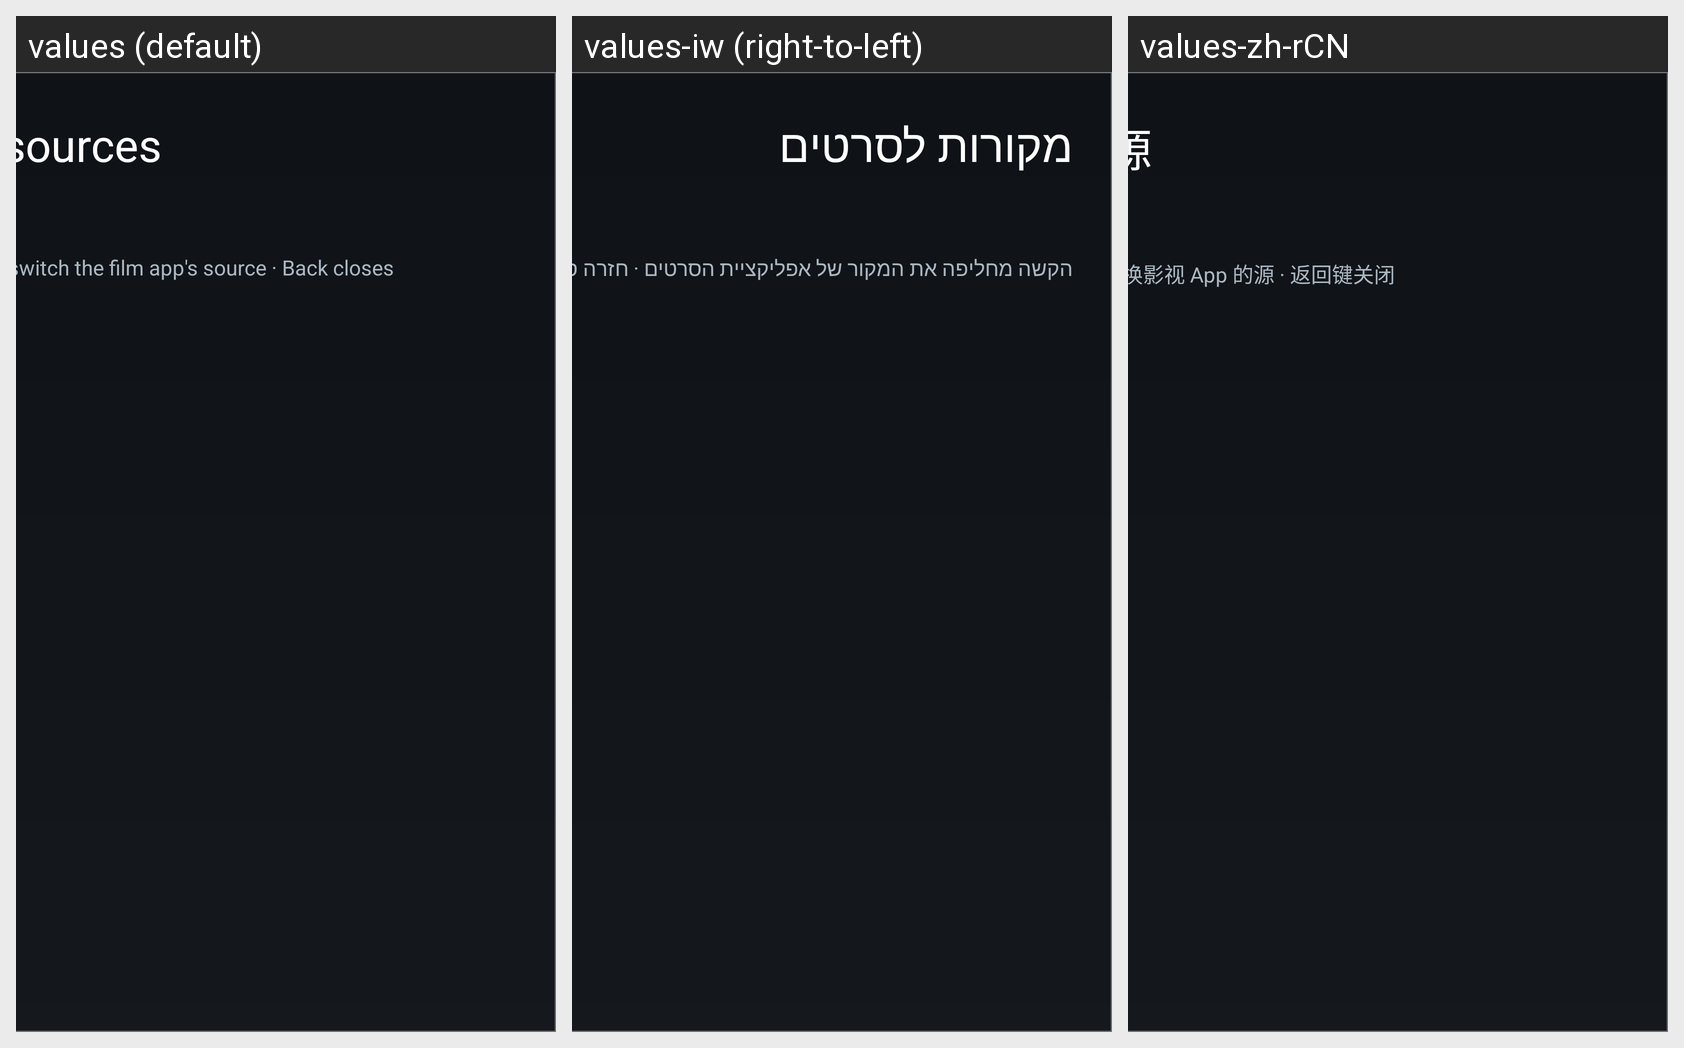

The same Android screen rendered under several of its app's locales, left to right. List the strings drawn on it with the default value and each locale's translation.
Android screen res/layout/activity_film_sources.xml rendered under 3 locales, left to right: values (default), values-iw (right-to-left), values-zh-rCN. Device: Nexus 5 (rendered at 1080×1920; each locale shown at half size, 540×960, under a caption strip naming it); theme Theme.TvHome.SettingsWindow.
Strings drawn on this screen, with the default value and each locale's value (text and hints the layout hard-codes, and strings that could not be matched under every locale, appear in the picture but are not listed):

film_sources
  values: Film sources
  values-iw: מקורות לסרטים
  values-zh-rCN: 影视源

film_sources_hint
  values: Tap one to switch the film app's source · Back closes
  values-iw: הקשה מחליפה את המקור של אפליקציית הסרטים · חזרה סוגרת
  values-zh-rCN: 点一下即切换影视 App 的源 · 返回键关闭
